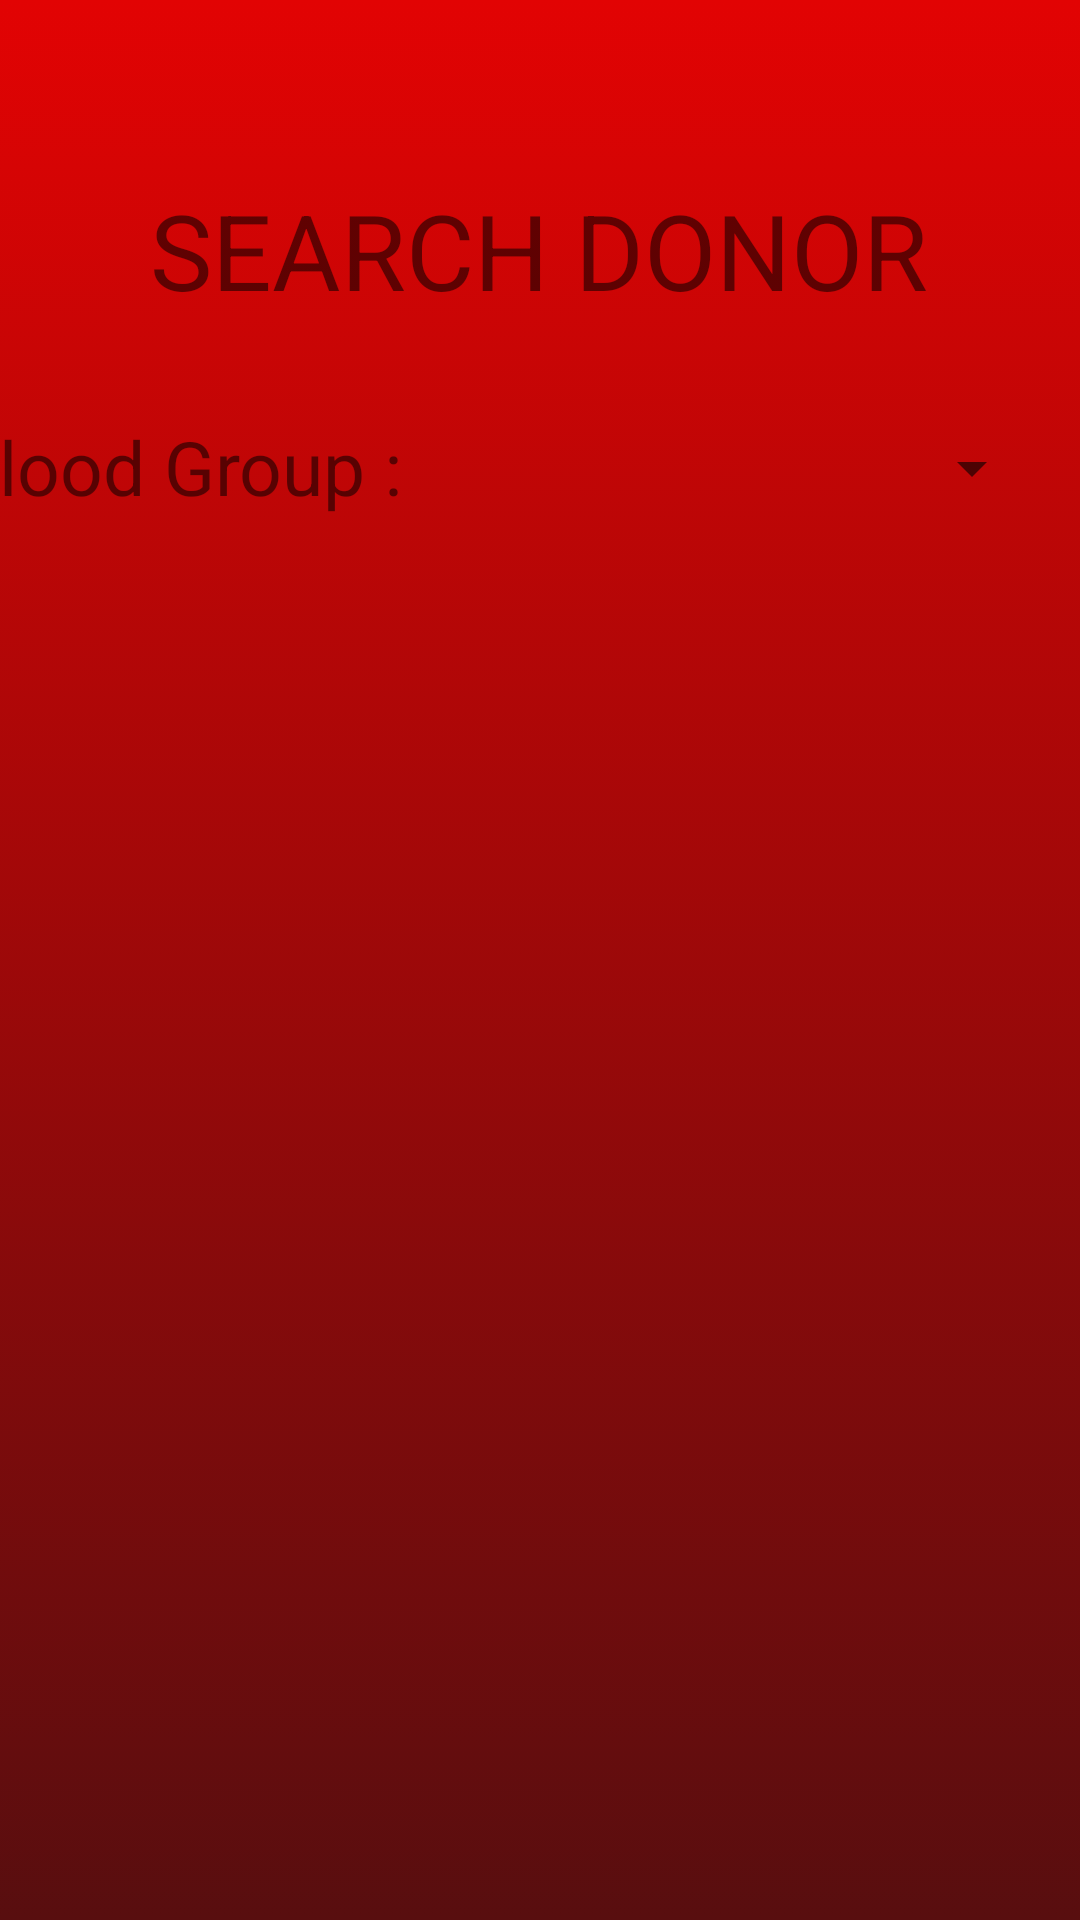

Android layout source for this screen:
<!-- AndroidManifest.xml: application theme AppTheme -->
<!-- res/layout/activity_tab1.xml -->
<?xml version="1.0" encoding="utf-8"?>
<androidx.constraintlayout.widget.ConstraintLayout xmlns:android="http://schemas.android.com/apk/res/android"
    xmlns:app="http://schemas.android.com/apk/res-auto"
    xmlns:tools="http://schemas.android.com/tools"
    android:layout_width="match_parent"
    android:layout_height="match_parent"
    android:background="@drawable/gradient_background">

    <Spinner
        android:id="@+id/spinner3"
        android:layout_width="214dp"
        android:layout_height="35dp"
        android:layout_marginTop="32dp"
        android:layout_marginEnd="12dp"
        android:layout_marginRight="12dp"
        app:layout_constraintEnd_toEndOf="parent"
        app:layout_constraintTop_toBottomOf="@+id/textView2" />

    <TextView
        android:id="@+id/tvName19"
        android:layout_width="wrap_content"
        android:layout_height="wrap_content"
        android:layout_alignParentStart="true"
        android:layout_alignParentLeft="true"
        android:layout_alignParentTop="true"
        android:layout_marginTop="32dp"
        android:text="Blood Group :"
        android:textSize="25dp"
        app:layout_constraintEnd_toStartOf="@+id/spinner3"
        app:layout_constraintTop_toBottomOf="@+id/textView2" />

    <TextView
        android:id="@+id/textView2"
        android:layout_width="wrap_content"
        android:layout_height="wrap_content"
        android:layout_alignParentStart="true"
        android:layout_alignParentLeft="true"
        android:layout_alignParentTop="true"
        android:layout_centerHorizontal="true"
        android:layout_marginTop="60dp"
        android:text="SEARCH DONOR"
        android:textSize="35dp"
        app:layout_constraintEnd_toEndOf="parent"
        app:layout_constraintHorizontal_bias="0.497"
        app:layout_constraintStart_toStartOf="parent"
        app:layout_constraintTop_toTopOf="parent" />

    <TextView
        android:id="@+id/section_label"
        android:layout_width="wrap_content"
        android:layout_height="wrap_content"
        android:layout_marginStart="@dimen/activity_horizontal_margin"
        android:layout_marginTop="@dimen/activity_vertical_margin"
        android:layout_marginEnd="@dimen/activity_horizontal_margin"
        android:layout_marginBottom="@dimen/activity_vertical_margin"
        app:layout_constraintLeft_toLeftOf="parent"
        app:layout_constraintTop_toTopOf="@+id/constraintLayout"
        tools:layout_constraintLeft_creator="1"
        tools:layout_constraintTop_creator="1" />

    <ListView
        android:id="@+id/listView"
        android:layout_width="409dp"
        android:layout_height="670dp"
        app:layout_constraintStart_toStartOf="parent"
        app:layout_constraintTop_toBottomOf="@+id/tvName19" />


</androidx.constraintlayout.widget.ConstraintLayout>
<!-- resources referenced by this layout -->
<resources>
  <dimen name="activity_horizontal_margin">16dp</dimen>
  <dimen name="activity_vertical_margin">16dp</dimen>
  <!-- drawable gradient_background (drawable) -->
  <?xml version="1.0" encoding="utf-8"?>
  <selector xmlns:android="http://schemas.android.com/apk/res/android">
  
      <item>
          <shape>
              <gradient
                  android:angle="90"
                  android:startColor="#580E0F"
                  android:endColor="#E20303"
                  android:type="linear"/>
          </shape>
      </item>
  
  </selector>
  <style name="AppTheme" parent="Theme.AppCompat.Light.NoActionBar">
          
          <item name="colorPrimary">@color/colorPrimary</item>
          <item name="colorPrimaryDark">@color/colorPrimaryDark</item>
          <item name="colorAccent">@color/colorAccent</item>
      </style>
  <color name="colorPrimary">#808080</color>
  <color name="colorPrimaryDark">#808080</color>
  <color name="colorAccent">#03DAC5</color>
</resources>
